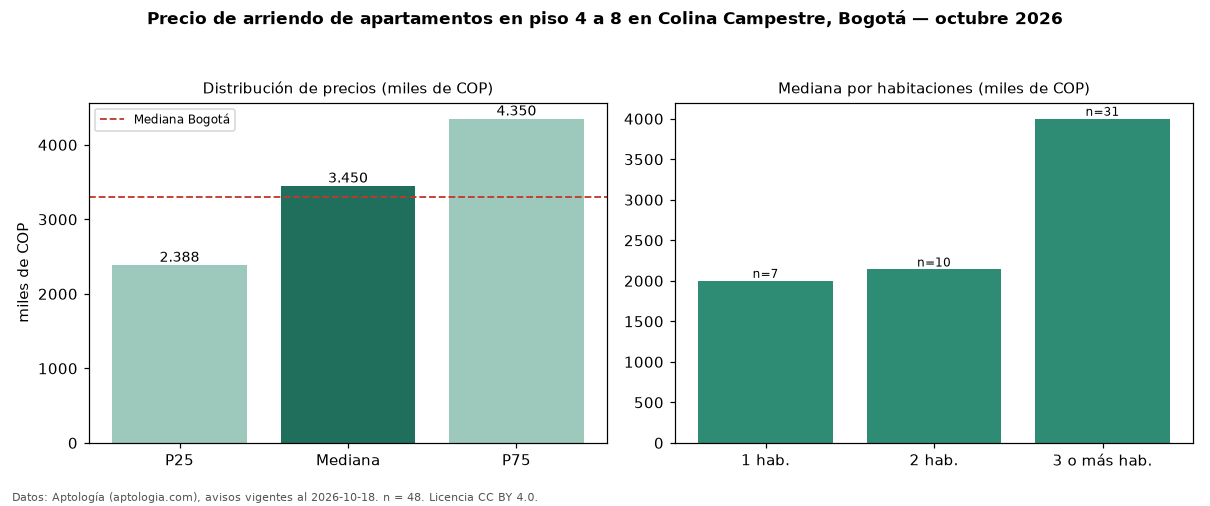

The data file committed next to this chart (first rows):
seccion, metrica, valor, moneda, n
filtro, piso2, en piso 4 a 8, , 48
precio, p25, 2387500, COP, 48
precio, mediana, 3450000, COP, 48
precio, p75, 4350000, COP, 48
precio, minimo, 1350000, COP, 48
precio, maximo, 13000000, COP, 48
m2, mediana_precio_m2, 43590, COP, 47
m2, area_mediana_m2, 72.0, m2, 47
admin, mediana_admin_mes, 350000, COP, 17
banos, mediana_banos, 2.0, , 
parqueadero, pct_con_parqueadero, 89.1, %, 46
estrato, estrato_mas_frecuente, 4, , 48
habitaciones, 1, 2000000, COP, 7
habitaciones, 2, 2140000, COP, 10
habitaciones, 3+, 4000000, COP, 31
ciudad, mediana_ciudad_referencia, 3300000, COP, 
ciudad, mediana_m2_ciudad, 48246, COP, 
fuente, fecha_datos, 2026-10-18, , 
fuente, atribucion, https://www.aptologia.com/arriendo/bogot…, , 
fuente, licencia, CC BY 4.0, , 
